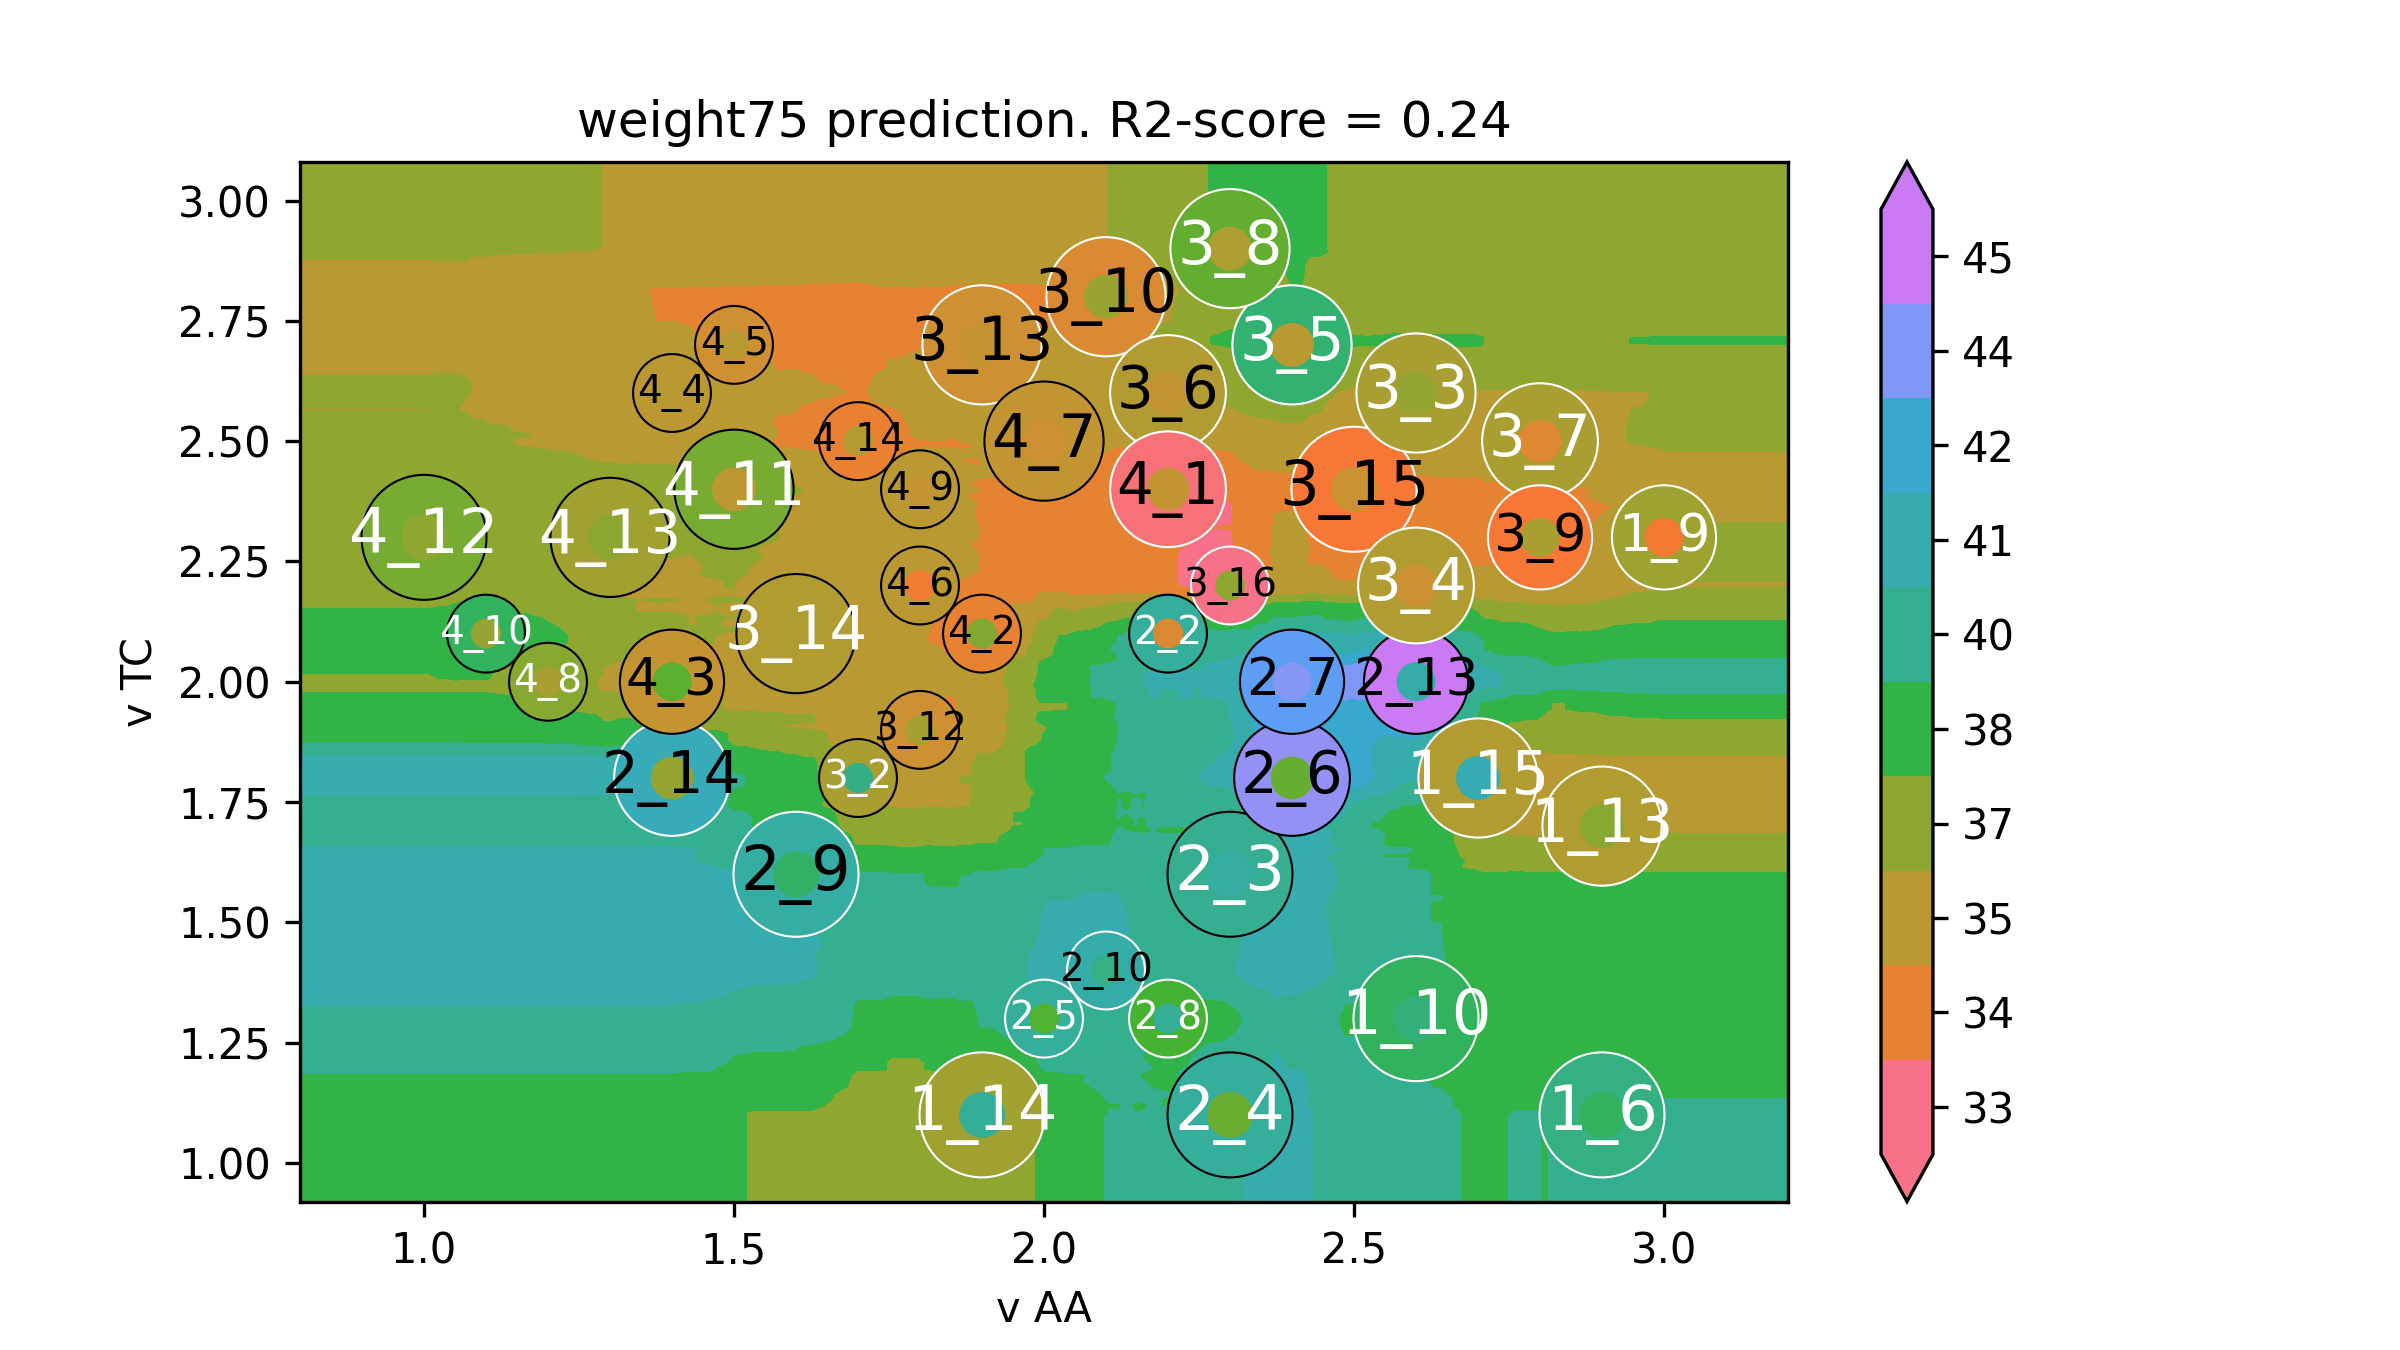

Source data for this figure (header and first rows):
v AA, v TC, weight75
0.6, 0.74, 37.85
0.6141, 0.74, 37.85
0.6281, 0.74, 37.85
0.6422, 0.74, 37.85
0.6563, 0.74, 37.85
0.6704, 0.74, 37.85
0.6844, 0.74, 37.85
0.6985, 0.74, 37.85
0.7126, 0.74, 37.85
0.7266, 0.74, 37.85
0.7407, 0.74, 37.85
0.7548, 0.74, 37.85
0.7688, 0.74, 37.85
0.7829, 0.74, 37.85
0.797, 0.74, 37.85
0.8111, 0.74, 37.85
0.8251, 0.74, 37.85
0.8392, 0.74, 37.85
0.8533, 0.74, 37.85
0.8673, 0.74, 37.85
0.8814, 0.74, 37.85
0.8955, 0.74, 37.85
0.9095, 0.74, 37.85
0.9236, 0.74, 37.85
0.9377, 0.74, 37.85
0.9518, 0.74, 37.85
0.9658, 0.74, 37.85
0.9799, 0.74, 37.85
0.994, 0.74, 37.85
1.008, 0.74, 37.85
1.022, 0.74, 37.85
1.036, 0.74, 37.85
1.05, 0.74, 37.85
1.064, 0.74, 37.85
1.078, 0.74, 37.85
1.092, 0.74, 37.85
1.107, 0.74, 37.85
1.121, 0.74, 37.85
1.135, 0.74, 37.85
1.149, 0.74, 37.85
1.163, 0.74, 37.85
1.177, 0.74, 37.85
1.191, 0.74, 37.85
1.205, 0.74, 37.85
1.219, 0.74, 37.85
1.233, 0.74, 37.85
1.247, 0.74, 37.85
1.261, 0.74, 37.85
1.275, 0.74, 37.85
1.289, 0.74, 37.85
1.304, 0.74, 37.85
1.318, 0.74, 37.85
1.332, 0.74, 37.85
1.346, 0.74, 37.85
1.36, 0.74, 37.85
1.374, 0.74, 37.85
1.388, 0.74, 37.85
1.402, 0.74, 37.85
1.416, 0.74, 37.8
1.43, 0.74, 37.8
... 39,940 more rows
